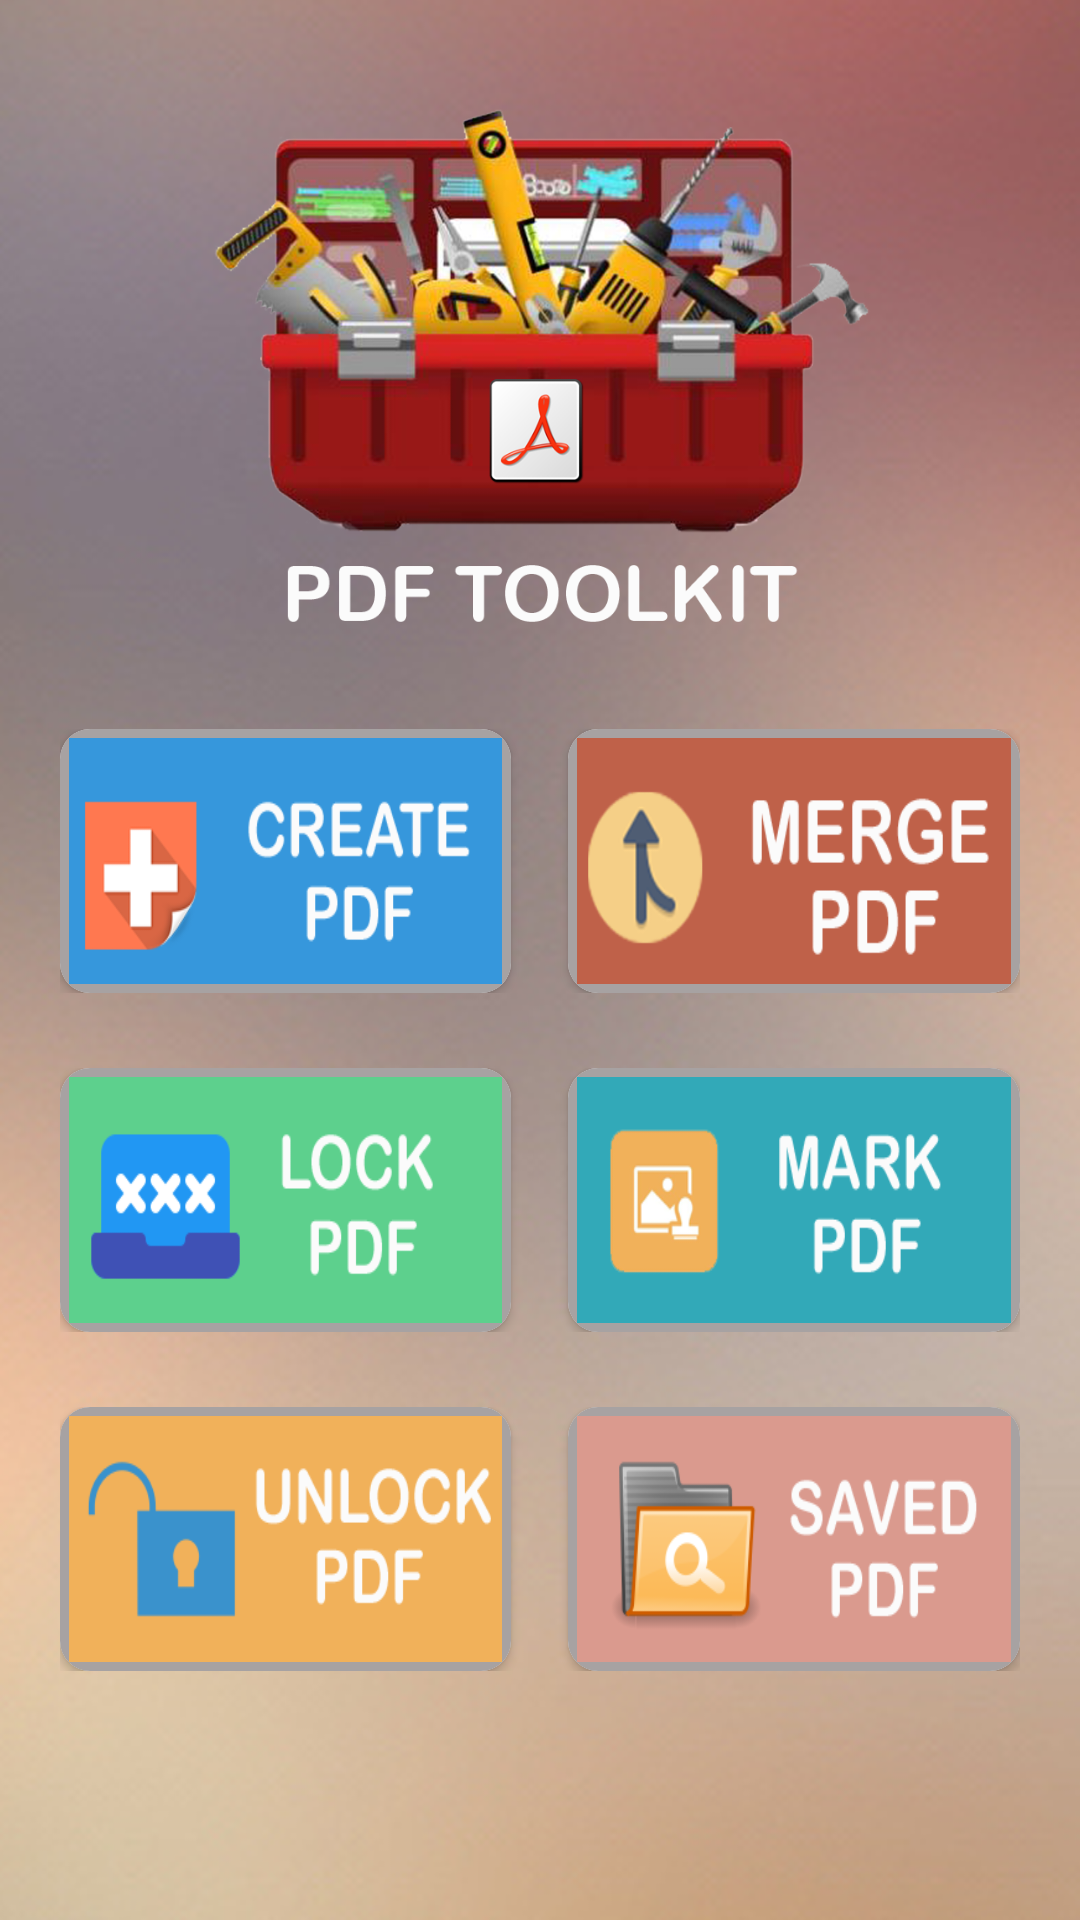

The Android layout XML behind this screen, and the referenced resources:
<!-- AndroidManifest.xml: application theme AppTheme -->
<!-- res/layout/fragment_home.xml -->
<?xml version="1.0" encoding="utf-8"?>
<FrameLayout xmlns:android="http://schemas.android.com/apk/res/android"
    xmlns:tools="http://schemas.android.com/tools"
    xmlns:app="http://schemas.android.com/apk/res-auto"
    android:layout_width="match_parent"
    android:background="@drawable/homeback"
    android:layout_height="match_parent"
    tools:context=".HomeFragment">

    
    <LinearLayout
        android:layout_width="match_parent"
        android:layout_height="match_parent"
        android:gravity="center"
        android:orientation="vertical">

        <LinearLayout
            android:layout_width="match_parent"
            android:layout_height="wrap_content"
            android:layout_marginLeft="20dp"
            android:layout_marginTop="160dp"
            android:layout_marginRight="20dp"
            android:orientation="horizontal"
            android:weightSum="1">

            <android.support.v7.widget.CardView
                android:layout_width="0dp"
                android:layout_height="88dp"
                android:layout_weight="0.47"
                app:cardCornerRadius="10dp">

                <LinearLayout
                    android:layout_width="match_parent"
                    android:layout_height="match_parent"
                    android:background="@color/grey">


                    <ImageButton
                        android:id="@+id/ll_createpdf"
                        android:layout_width="match_parent"
                        android:layout_height="match_parent"
                        android:layout_gravity="center"
                        android:layout_margin="3dp"
                        android:background="@drawable/avicreate"
                        android:orientation="horizontal">


                    </ImageButton>
                </LinearLayout>
            </android.support.v7.widget.CardView>

            <Space
                android:layout_width="0dp"
                android:layout_height="85dp"
                android:layout_weight="0.06"
                android:background="@android:color/white" />

            <android.support.v7.widget.CardView
                android:layout_width="0dp"
                android:layout_height="88dp"
                android:layout_weight="0.47"
                app:cardCornerRadius="10dp">

                <LinearLayout
                    android:layout_width="match_parent"
                    android:layout_height="match_parent"
                    android:background="@color/grey">

                    <LinearLayout
                        android:id="@+id/ll_mergepdf"
                        android:layout_width="match_parent"
                        android:layout_height="match_parent"
                        android:layout_margin="3dp"
                        android:background="@drawable/avimerge"
                        android:gravity="center"
                        android:orientation="horizontal">

                    </LinearLayout>
                </LinearLayout>

            </android.support.v7.widget.CardView>
        </LinearLayout>

        <LinearLayout
            android:layout_width="match_parent"
            android:layout_height="wrap_content"
            android:layout_marginLeft="20dp"
            android:layout_marginTop="25dp"
            android:layout_marginRight="20dp"
            android:orientation="horizontal"
            android:weightSum="1">

            <android.support.v7.widget.CardView
                android:layout_width="0dp"
                android:layout_height="88dp"
                app:cardCornerRadius="10dp"
                android:layout_weight="0.47">

                <LinearLayout
                    android:layout_width="match_parent"
                    android:background="@color/grey"
                    android:layout_height="match_parent">

                    <LinearLayout
                        android:id="@+id/ll_lockpdf"
                        android:layout_width="match_parent"
                        android:layout_height="match_parent"
                        android:layout_margin="3dp"
                        android:background="@drawable/avilock"
                        android:gravity="center"
                        android:orientation="horizontal">

                    </LinearLayout>
                </LinearLayout>

            </android.support.v7.widget.CardView>

            <Space
                android:layout_width="0dp"
                android:layout_height="85dp"
                android:layout_weight="0.06"
                android:background="@android:color/white" />

            <android.support.v7.widget.CardView
                android:layout_width="0dp"
                android:layout_height="88dp"
                app:cardCornerRadius="10dp"
                android:layout_weight="0.47">

                <LinearLayout
                    android:layout_width="match_parent"
                    android:background="@color/grey"
                    android:layout_height="match_parent">

                    <LinearLayout
                        android:id="@+id/ll_markpdf"
                        android:layout_width="match_parent"
                        android:layout_height="match_parent"
                        android:layout_margin="3dp"
                        android:background="@drawable/aviunlock"
                        android:orientation="horizontal">

                    </LinearLayout>
                </LinearLayout>
            </android.support.v7.widget.CardView>
        </LinearLayout>

        <LinearLayout
            android:layout_width="match_parent"
            android:layout_height="wrap_content"
            android:layout_marginLeft="20dp"
            android:layout_marginTop="25dp"
            android:layout_marginRight="20dp"
            android:orientation="horizontal"
            android:weightSum="1">

            <android.support.v7.widget.CardView
                android:layout_width="0dp"
                android:layout_height="88dp"
                app:cardCornerRadius="10dp"
                android:layout_weight="0.47">

                <LinearLayout
                    android:layout_width="match_parent"
                    android:background="@color/grey"
                    android:layout_height="match_parent">

                    <LinearLayout
                        android:id="@+id/ll_unlockpdf"
                        android:layout_width="match_parent"
                        android:layout_margin="3dp"
                        android:layout_height="match_parent"
                        android:background="@drawable/aviunlockpdf"
                        android:gravity="center"
                        android:orientation="horizontal">

                    </LinearLayout>
                </LinearLayout>
            </android.support.v7.widget.CardView>

            <Space
                android:layout_width="0dp"
                android:layout_height="85dp"
                android:layout_weight="0.06"
                android:background="@android:color/white" />

            <android.support.v7.widget.CardView
                android:layout_width="0dp"
                android:layout_height="88dp"
                app:cardCornerRadius="10dp"
                android:layout_weight="0.47">

                <LinearLayout
                    android:layout_width="match_parent"
                    android:background="@color/grey"
                    android:layout_height="match_parent">

                    <LinearLayout
                        android:id="@+id/ll_savedpdf"
                        android:layout_margin="3dp"
                        android:layout_width="match_parent"
                        android:layout_height="match_parent"
                        android:background="@drawable/avisavedpdf"
                        android:gravity="center"
                        android:orientation="horizontal">

                    </LinearLayout>
                </LinearLayout>

            </android.support.v7.widget.CardView>
        </LinearLayout>
    </LinearLayout>

</FrameLayout>
<!-- resources referenced by this layout -->
<resources>
  <color name="grey">#A7A2A2</color>
  <!-- drawable avicreate: png bitmap (drawable, 7632 bytes) -->
  <!-- drawable avilock: png bitmap (drawable, 5427 bytes) -->
  <!-- drawable avimerge: png bitmap (drawable, 11199 bytes) -->
  <!-- drawable avisavedpdf: png bitmap (drawable, 11455 bytes) -->
  <!-- drawable aviunlock: png bitmap (drawable, 8819 bytes) -->
  <!-- drawable aviunlockpdf: png bitmap (drawable, 6397 bytes) -->
  <!-- drawable homeback: png bitmap (drawable, 905156 bytes) -->
  <style name="AppTheme" parent="Theme.AppCompat.Light.NoActionBar">
          
          <item name="android:windowContentOverlay">@null</item>
      </style>
</resources>
